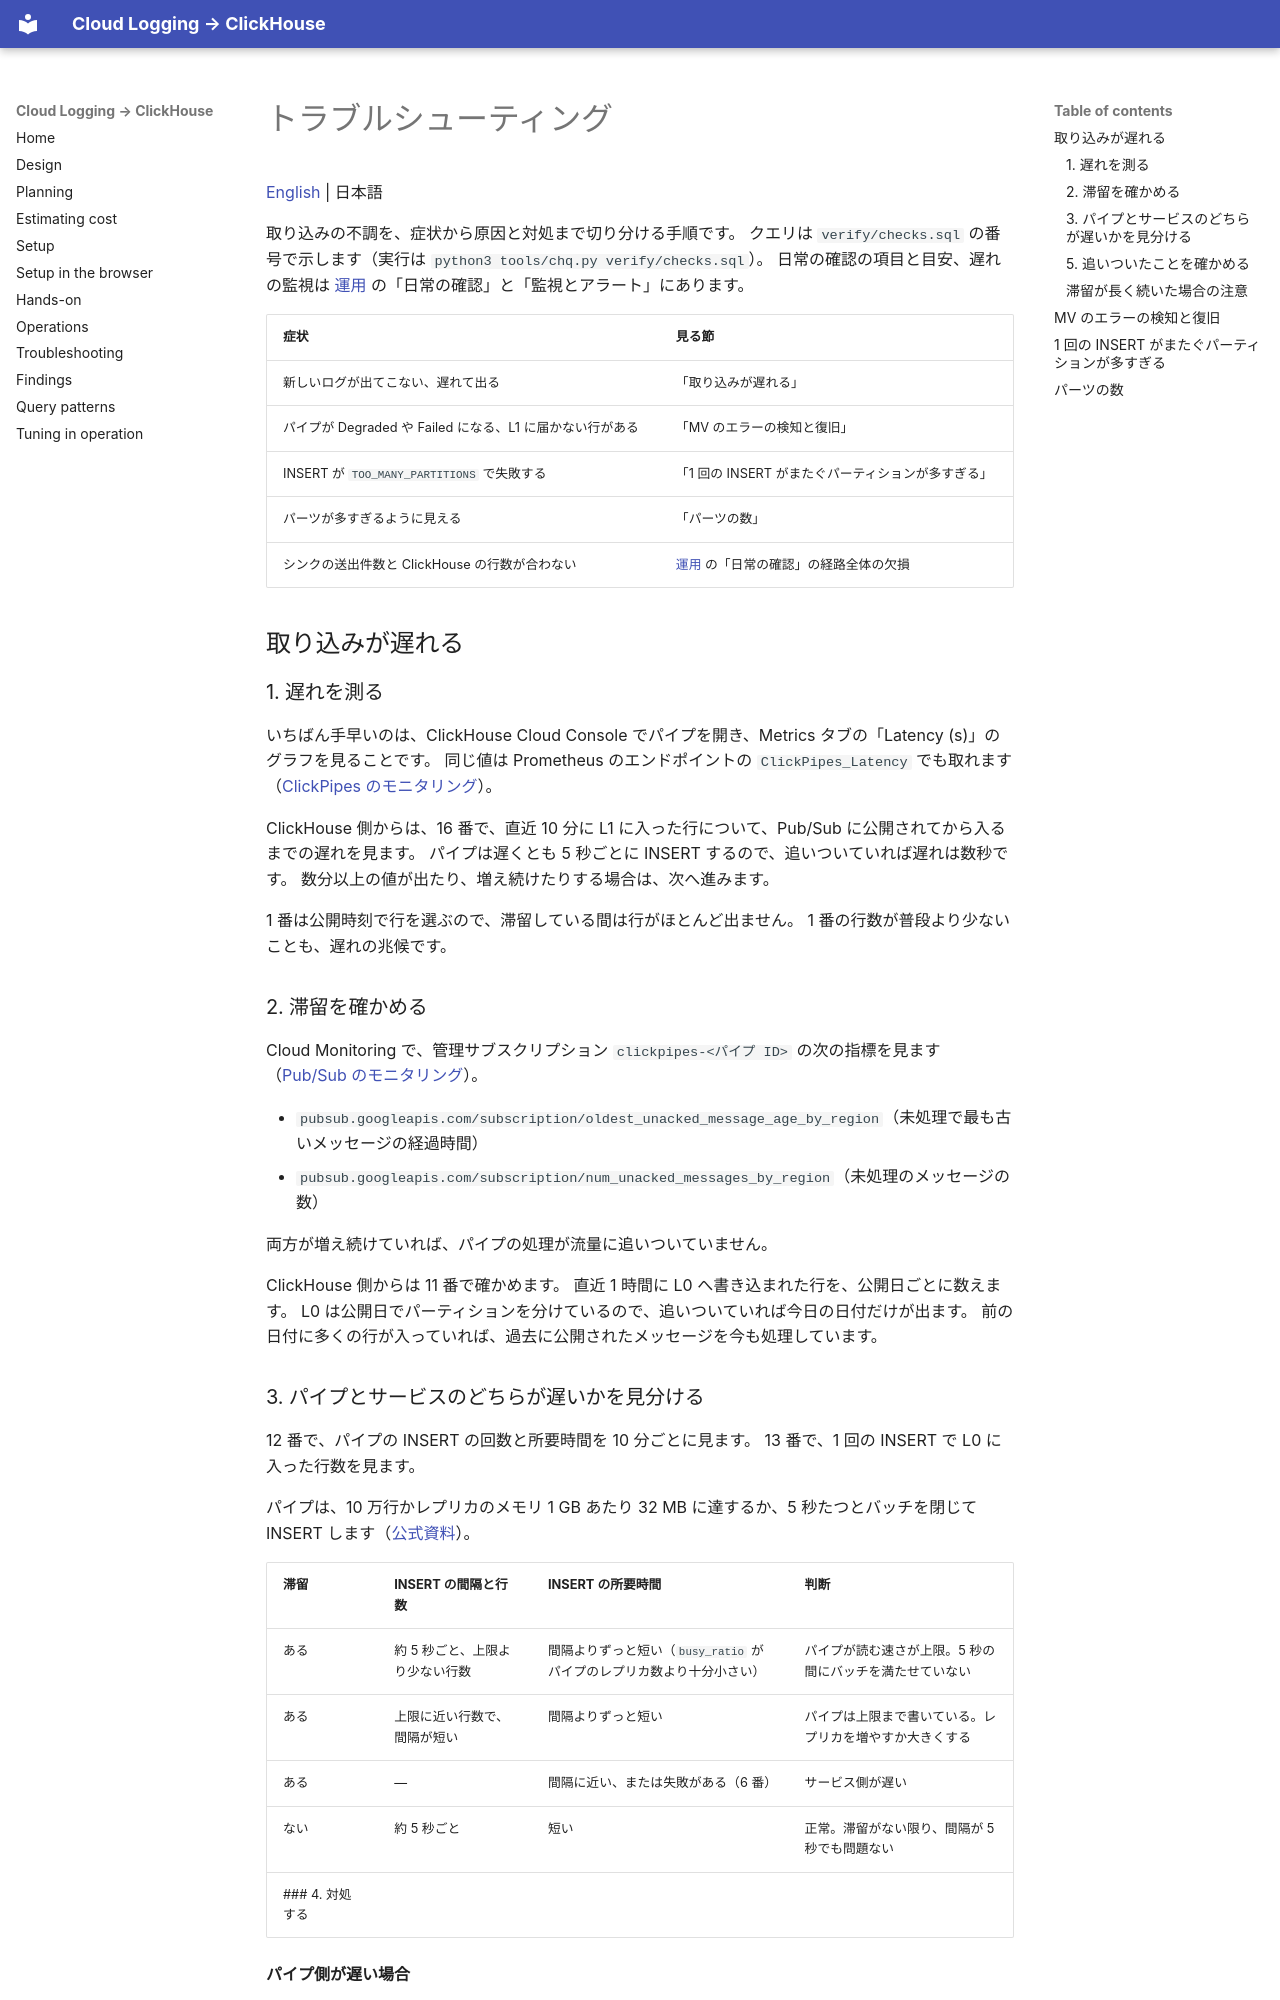

repository: tkykenmt-at-ch/sample-google-cloud-logging-to-clickhouse · page: ja/07-troubleshooting/index.html · generator: mkdocs

# トラブルシューティング

[English](../en/07-troubleshooting.md) | 日本語

取り込みの不調を、症状から原因と対処まで切り分ける手順です。
クエリは `verify/checks.sql` の番号で示します（実行は `python3 tools/chq.py verify/checks.sql`）。
日常の確認の項目と目安、遅れの監視は [運用](06-operations.md) の「日常の確認」と「監視とアラート」にあります。

| 症状 | 見る節 |
|---|---|
| 新しいログが出てこない、遅れて出る | 「取り込みが遅れる」 |
| パイプが Degraded や Failed になる、L1 に届かない行がある | 「MV のエラーの検知と復旧」 |
| INSERT が `TOO_MANY_PARTITIONS` で失敗する | 「1 回の INSERT がまたぐパーティションが多すぎる」 |
| パーツが多すぎるように見える | 「パーツの数」 |
| シンクの送出件数と ClickHouse の行数が合わない | [運用](06-operations.md) の「日常の確認」の経路全体の欠損 |

## 取り込みが遅れる
### 1. 遅れを測る

いちばん手早いのは、ClickHouse Cloud Console でパイプを開き、Metrics タブの「Latency (s)」のグラフを見ることです。
同じ値は Prometheus のエンドポイントの `ClickPipes_Latency` でも取れます（[ClickPipes のモニタリング](https://clickhouse.com/docs/integrations/clickpipes/monitoring)）。

ClickHouse 側からは、16 番で、直近 10 分に L1 に入った行について、Pub/Sub に公開されてから入るまでの遅れを見ます。
パイプは遅くとも 5 秒ごとに INSERT するので、追いついていれば遅れは数秒です。
数分以上の値が出たり、増え続けたりする場合は、次へ進みます。

1 番は公開時刻で行を選ぶので、滞留している間は行がほとんど出ません。
1 番の行数が普段より少ないことも、遅れの兆候です。
### 2. 滞留を確かめる

Cloud Monitoring で、管理サブスクリプション `clickpipes-<パイプ ID>` の次の指標を見ます（[Pub/Sub のモニタリング](https://cloud.google.com/pubsub/docs/monitoring)）。

- `pubsub.googleapis.com/subscription/oldest_unacked_message_age_by_region`（未処理で最も古いメッセージの経過時間）
- `pubsub.googleapis.com/subscription/num_unacked_messages_by_region`（未処理のメッセージの数）

両方が増え続けていれば、パイプの処理が流量に追いついていません。

ClickHouse 側からは 11 番で確かめます。
直近 1 時間に L0 へ書き込まれた行を、公開日ごとに数えます。
L0 は公開日でパーティションを分けているので、追いついていれば今日の日付だけが出ます。
前の日付に多くの行が入っていれば、過去に公開されたメッセージを今も処理しています。
### 3. パイプとサービスのどちらが遅いかを見分ける

12 番で、パイプの INSERT の回数と所要時間を 10 分ごとに見ます。
13 番で、1 回の INSERT で L0 に入った行数を見ます。

パイプは、10 万行かレプリカのメモリ 1 GB あたり 32 MB に達するか、5 秒たつとバッチを閉じて INSERT します（[公式資料](https://clickhouse.com/docs/integrations/clickpipes/pubsub/overview)）。

| 滞留 | INSERT の間隔と行数 | INSERT の所要時間 | 判断 |
|---|---|---|---|
| ある | 約 5 秒ごと、上限より少ない行数 | 間隔よりずっと短い（`busy_ratio` がパイプのレプリカ数より十分小さい） | パイプが読む速さが上限。5 秒の間にバッチを満たせていない |
| ある | 上限に近い行数で、間隔が短い | 間隔よりずっと短い | パイプは上限まで書いている。レプリカを増やすか大きくする |
| ある | ― | 間隔に近い、または失敗がある（6 番） | サービス側が遅い |
| ない | 約 5 秒ごと | 短い | 正常。滞留がない限り、間隔が 5 秒でも問題ない |
